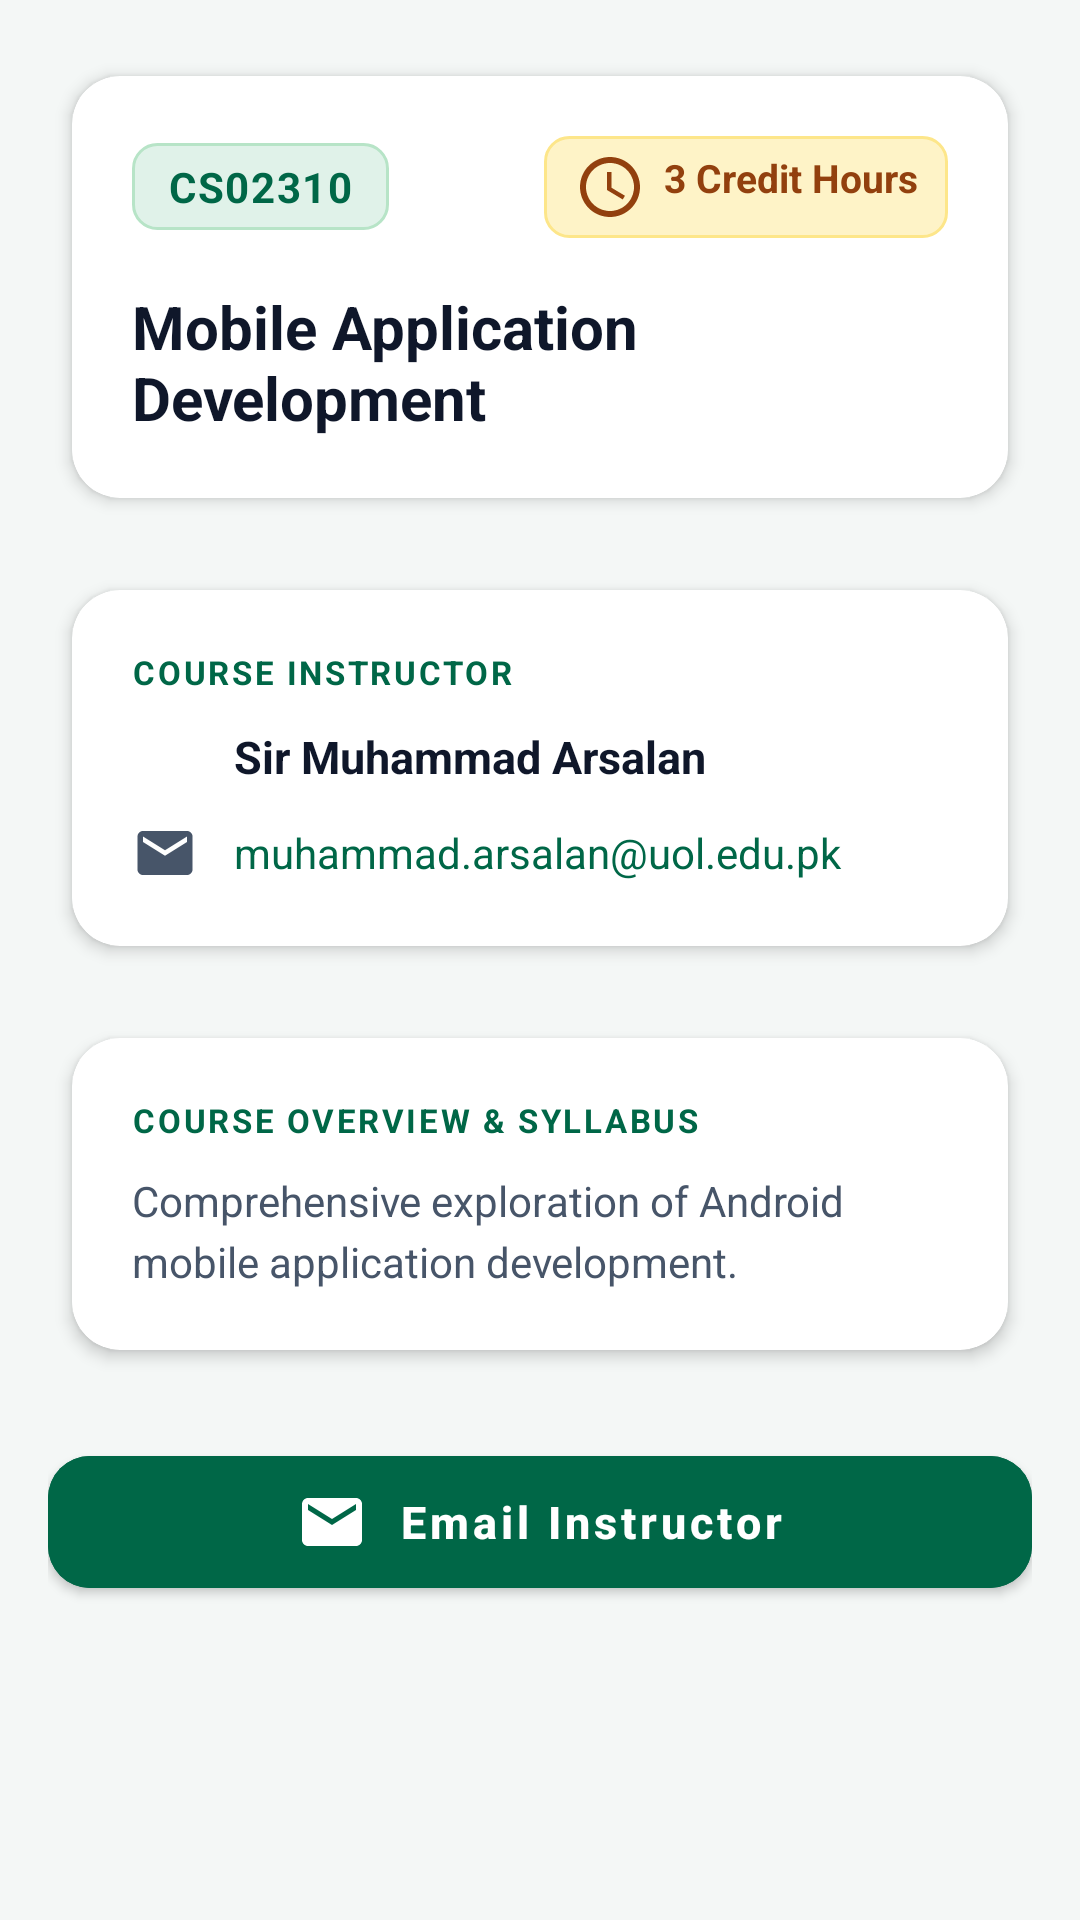

The Android layout XML behind this screen, and the referenced resources:
<!-- AndroidManifest.xml: application theme Theme.UOLCourseCatalogue -->
<!-- res/layout/activity_course_detail.xml -->
<?xml version="1.0" encoding="utf-8"?>
<ScrollView xmlns:android="http://schemas.android.com/apk/res/android"
    xmlns:app="http://schemas.android.com/apk/res-auto"
    xmlns:tools="http://schemas.android.com/tools"
    android:layout_width="match_parent"
    android:layout_height="match_parent"
    android:background="@color/background"
    android:fillViewport="true"
    tools:context=".CourseDetailActivity">

    <LinearLayout
        android:layout_width="match_parent"
        android:layout_height="wrap_content"
        android:orientation="vertical"
        android:padding="16dp">

        
        <androidx.cardview.widget.CardView
            android:layout_width="match_parent"
            android:layout_height="wrap_content"
            android:layout_marginBottom="12dp"
            app:cardBackgroundColor="@color/surface"
            app:cardCornerRadius="16dp"
            app:cardElevation="3dp"
            app:cardUseCompatPadding="true">

            <LinearLayout
                android:layout_width="match_parent"
                android:layout_height="wrap_content"
                android:orientation="vertical"
                android:padding="20dp">

                <LinearLayout
                    android:layout_width="match_parent"
                    android:layout_height="wrap_content"
                    android:gravity="center_vertical"
                    android:orientation="horizontal">

                    
                    <TextView
                        android:id="@+id/tvDetailCode"
                        android:layout_width="wrap_content"
                        android:layout_height="wrap_content"
                        android:background="@drawable/bg_badge_code"
                        android:letterSpacing="0.04"
                        android:paddingStart="12dp"
                        android:paddingTop="5dp"
                        android:paddingEnd="12dp"
                        android:paddingBottom="5dp"
                        android:text="CS02310"
                        android:textColor="@color/badge_code_text"
                        android:textSize="14sp"
                        android:textStyle="bold" />

                    <View
                        android:layout_width="0dp"
                        android:layout_height="1dp"
                        android:layout_weight="1" />

                    
                    <TextView
                        android:id="@+id/tvDetailCreditHours"
                        android:layout_width="wrap_content"
                        android:layout_height="wrap_content"
                        android:background="@drawable/bg_badge_credit"
                        android:drawableStart="@drawable/ic_time"
                        android:drawablePadding="6dp"
                        android:paddingStart="10dp"
                        android:paddingTop="5dp"
                        android:paddingEnd="10dp"
                        android:paddingBottom="5dp"
                        android:text="3 Credit Hours"
                        android:textColor="@color/badge_credit_text"
                        android:textSize="13sp"
                        android:textStyle="bold" />

                </LinearLayout>

                
                <TextView
                    android:id="@+id/tvDetailTitle"
                    android:layout_width="match_parent"
                    android:layout_height="wrap_content"
                    android:layout_marginTop="16dp"
                    android:text="Mobile Application Development"
                    android:textColor="@color/text_primary"
                    android:textSize="20sp"
                    android:textStyle="bold" />

            </LinearLayout>

        </androidx.cardview.widget.CardView>

        
        <androidx.cardview.widget.CardView
            android:layout_width="match_parent"
            android:layout_height="wrap_content"
            android:layout_marginBottom="12dp"
            app:cardBackgroundColor="@color/surface"
            app:cardCornerRadius="16dp"
            app:cardElevation="3dp"
            app:cardUseCompatPadding="true">

            <LinearLayout
                android:layout_width="match_parent"
                android:layout_height="wrap_content"
                android:orientation="vertical"
                android:padding="20dp">

                <TextView
                    android:layout_width="wrap_content"
                    android:layout_height="wrap_content"
                    android:text="COURSE INSTRUCTOR"
                    android:textColor="@color/primary"
                    android:textSize="11sp"
                    android:letterSpacing="0.08"
                    android:textStyle="bold" />

                
                <LinearLayout
                    android:layout_width="match_parent"
                    android:layout_height="wrap_content"
                    android:layout_marginTop="10dp"
                    android:gravity="center_vertical"
                    android:orientation="horizontal">

                    <ImageView
                        android:layout_width="22dp"
                        android:layout_height="22dp"
                        android:contentDescription="Instructor Icon"
                        android:src="@drawable/ic_person"
                        app:tint="@color/text_secondary" />

                    <TextView
                        android:id="@+id/tvDetailInstructor"
                        android:layout_width="match_parent"
                        android:layout_height="wrap_content"
                        android:layout_marginStart="12dp"
                        android:text="Sir Muhammad Arsalan"
                        android:textColor="@color/text_primary"
                        android:textSize="15sp"
                        android:textStyle="bold" />

                </LinearLayout>

                
                <LinearLayout
                    android:layout_width="match_parent"
                    android:layout_height="wrap_content"
                    android:layout_marginTop="10dp"
                    android:gravity="center_vertical"
                    android:orientation="horizontal">

                    <ImageView
                        android:layout_width="22dp"
                        android:layout_height="22dp"
                        android:contentDescription="Email Icon"
                        android:src="@drawable/ic_email"
                        app:tint="@color/text_secondary" />

                    <TextView
                        android:id="@+id/tvDetailEmail"
                        android:layout_width="match_parent"
                        android:layout_height="wrap_content"
                        android:layout_marginStart="12dp"
                        android:text="muhammad.arsalan@uol.edu.pk"
                        android:textColor="@color/primary"
                        android:textSize="14sp" />

                </LinearLayout>

            </LinearLayout>

        </androidx.cardview.widget.CardView>

        
        <androidx.cardview.widget.CardView
            android:layout_width="match_parent"
            android:layout_height="wrap_content"
            android:layout_marginBottom="20dp"
            app:cardBackgroundColor="@color/surface"
            app:cardCornerRadius="16dp"
            app:cardElevation="3dp"
            app:cardUseCompatPadding="true">

            <LinearLayout
                android:layout_width="match_parent"
                android:layout_height="wrap_content"
                android:orientation="vertical"
                android:padding="20dp">

                <TextView
                    android:layout_width="wrap_content"
                    android:layout_height="wrap_content"
                    android:text="COURSE OVERVIEW &amp; SYLLABUS"
                    android:textColor="@color/primary"
                    android:textSize="11sp"
                    android:letterSpacing="0.08"
                    android:textStyle="bold" />

                <TextView
                    android:id="@+id/tvDetailDescription"
                    android:layout_width="match_parent"
                    android:layout_height="wrap_content"
                    android:layout_marginTop="10dp"
                    android:lineSpacingExtra="4dp"
                    android:text="Comprehensive exploration of Android mobile application development."
                    android:textColor="@color/text_secondary"
                    android:textSize="14sp" />

            </LinearLayout>

        </androidx.cardview.widget.CardView>

        
        <com.google.android.material.button.MaterialButton
            android:id="@+id/btnEmailInstructor"
            android:layout_width="match_parent"
            android:layout_height="56dp"
            android:layout_marginBottom="24dp"
            android:backgroundTint="@color/primary"
            android:text="@string/email_instructor"
            android:textAllCaps="false"
            android:textColor="@color/white"
            android:textSize="15sp"
            android:textStyle="bold"
            app:cornerRadius="14dp"
            app:elevation="4dp"
            app:icon="@drawable/ic_email"
            app:iconGravity="textStart"
            app:iconPadding="10dp"
            app:iconTint="@color/white" />

    </LinearLayout>

</ScrollView>
<!-- resources referenced by this layout -->
<resources>
  <color name="background">#F4F7F6</color>
  <color name="badge_code_text">#006747</color>
  <color name="badge_credit_text">#92400E</color>
  <color name="primary">#006747</color>
  <color name="surface">#FFFFFF</color>
  <color name="text_primary">#0F172A</color>
  <color name="text_secondary">#475569</color>
  <color name="white">#FFFFFF</color>
  <!-- drawable bg_badge_code (drawable) -->
  <?xml version="1.0" encoding="utf-8"?>
  <shape xmlns:android="http://schemas.android.com/apk/res/android"
      android:shape="rectangle">
      <solid android:color="@color/badge_code_bg" />
      <corners android:radius="8dp" />
      <stroke android:width="1dp" android:color="#B7E4C7" />
  </shape>
  <!-- drawable bg_badge_credit (drawable) -->
  <?xml version="1.0" encoding="utf-8"?>
  <shape xmlns:android="http://schemas.android.com/apk/res/android"
      android:shape="rectangle">
      <solid android:color="@color/badge_credit_bg" />
      <corners android:radius="8dp" />
      <stroke android:width="1dp" android:color="#FDE68A" />
  </shape>
  <!-- drawable ic_email (drawable) -->
  <vector xmlns:android="http://schemas.android.com/apk/res/android"
      android:width="24dp"
      android:height="24dp"
      android:viewportWidth="24"
      android:viewportHeight="24">
      <path
          android:fillColor="#FFFFFFFF"
          android:pathData="M20,4H4C2.9,4 2.01,4.9 2.01,6L2,18C2,19.1 2.9,20 4,20H20C21.1,20 22,19.1 22,18V6C22,4.9 21.1,4 20,4ZM20,8L12,13L4,8V6L12,11L20,6V8Z" />
  </vector>
  <!-- drawable ic_time (drawable) -->
  <vector xmlns:android="http://schemas.android.com/apk/res/android"
      android:width="24dp"
      android:height="24dp"
      android:viewportWidth="24"
      android:viewportHeight="24">
      <path
          android:fillColor="#92400E"
          android:pathData="M11.99,2C6.47,2 2,6.48 2,12s4.47,10 9.99,10C17.52,22 22,17.52 22,12S17.52,2 11.99,2zM12,20c-4.42,0 -8,-3.58 -8,-8s3.58,-8 8,-8 8,3.58 8,8 -3.58,8 -8,8zm0.5,-13H11v6l5.25,3.15 0.75,-1.23 -4.5,-2.67z" />
  </vector>
  <string name="email_instructor">Email Instructor</string>
  <style name="Theme.UOLCourseCatalogue" parent="Theme.MaterialComponents.Light.DarkActionBar">
          
          <item name="colorPrimary">@color/primary</item>
          <item name="colorPrimaryVariant">@color/primary_dark</item>
          <item name="colorOnPrimary">@color/white</item>
          
          <item name="colorSecondary">@color/accent_gold</item>
          <item name="colorSecondaryVariant">@color/accent_gold_dark</item>
          <item name="colorOnSecondary">@color/white</item>
          
          <item name="android:statusBarColor">@color/primary_dark</item>
          <item name="android:windowLightStatusBar" tools:targetApi="m">false</item>
          
          <item name="android:windowBackground">@color/background</item>
      </style>
  <color name="badge_code_bg">#E0F2E9</color>
  <color name="badge_credit_bg">#FEF3C7</color>
  <color name="primary_dark">#004D35</color>
  <color name="accent_gold">#D4AF37</color>
  <color name="accent_gold_dark">#B89320</color>
</resources>
